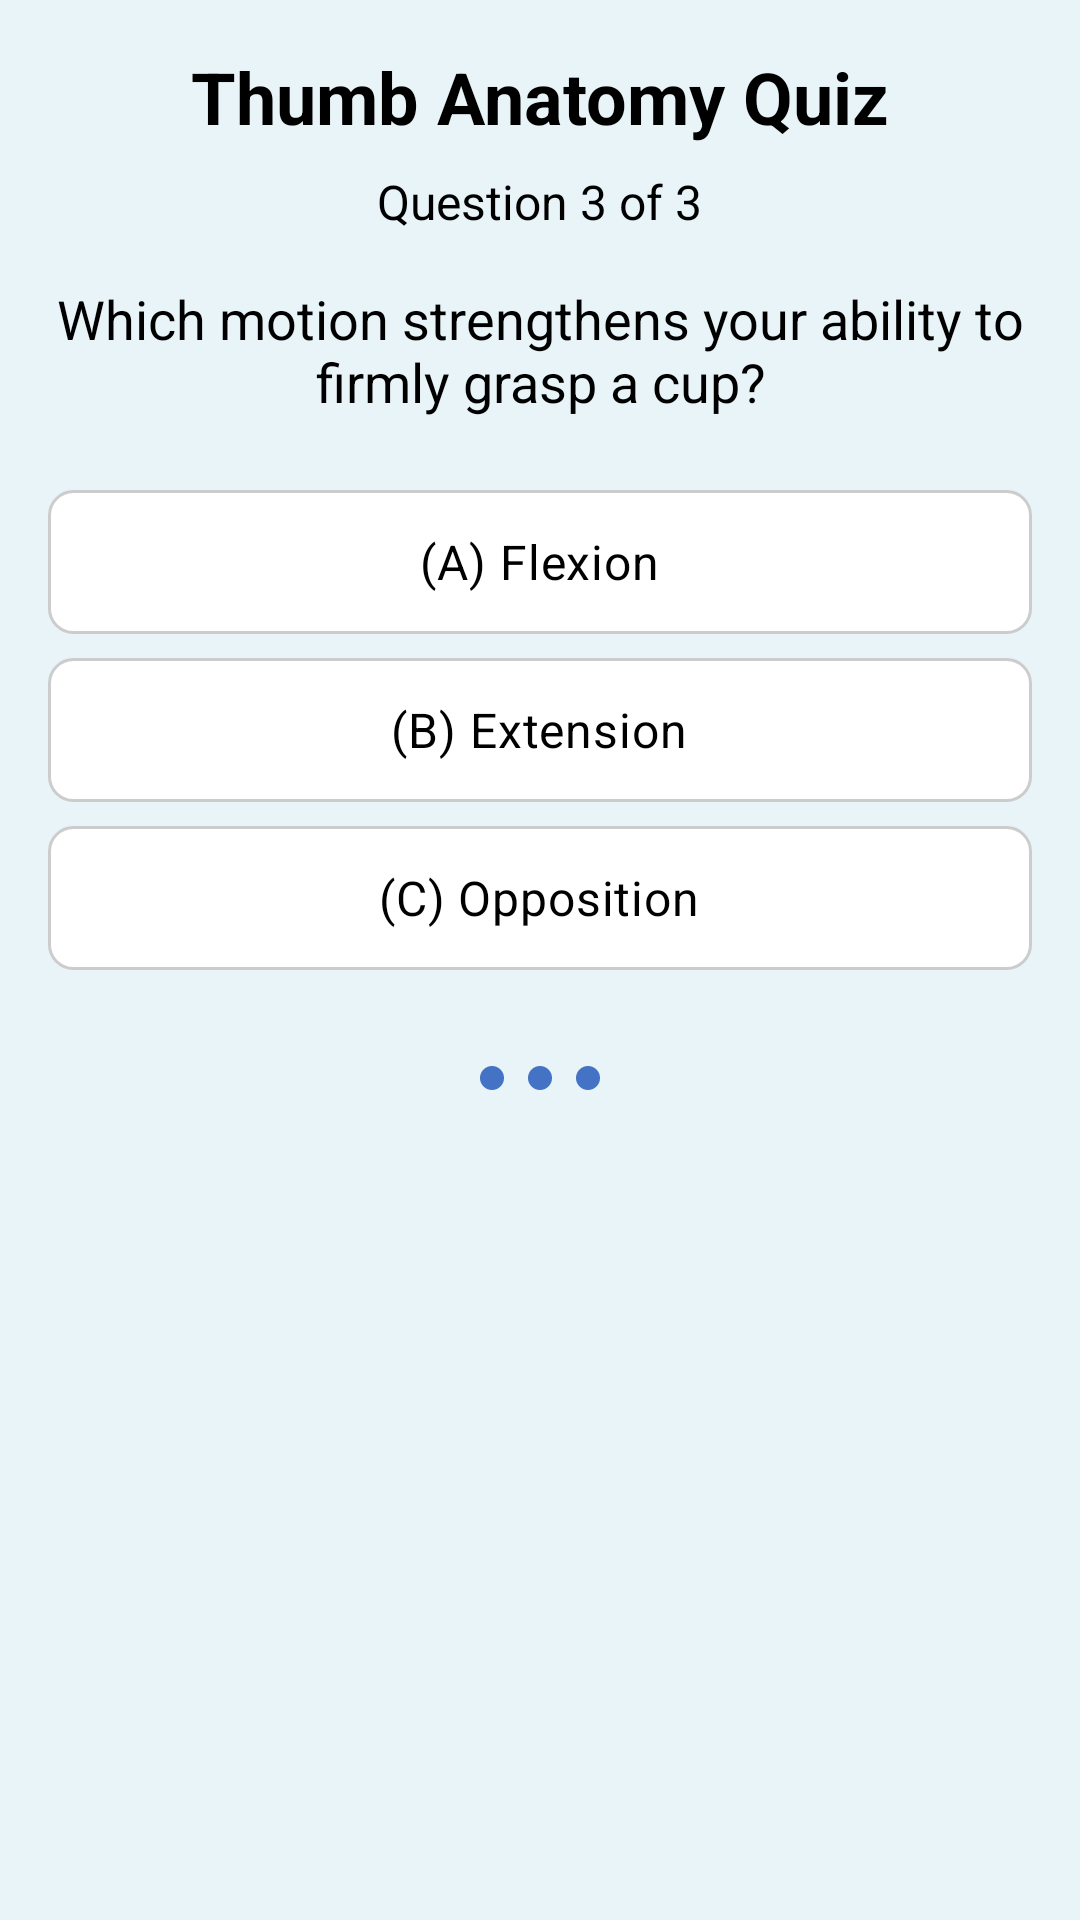

Layout XML and referenced resources for this Android screen:
<!-- AndroidManifest.xml: application theme Theme.HandshakePlus -->
<!-- res/layout/activity_quiz_question_three.xml -->
<?xml version="1.0" encoding="utf-8"?>
<LinearLayout xmlns:android="http://schemas.android.com/apk/res/android"
    android:layout_width="match_parent"
    android:layout_height="match_parent"
    android:orientation="vertical"
    android:fitsSystemWindows="true"
    android:padding="16dp"
    android:background="#e8f4f8">

    <TextView
        android:id="@+id/quizTitleTextView"
        android:layout_width="wrap_content"
        android:layout_height="wrap_content"
        android:text="Thumb Anatomy Quiz"
        android:textSize="24sp"
        android:textStyle="bold"
        android:textColor="#000000"
        android:layout_gravity="center_horizontal"
        android:layout_marginBottom="8dp" />

    <TextView
        android:id="@+id/questionNumberTextView"
        android:layout_width="wrap_content"
        android:layout_height="wrap_content"
        android:layout_gravity="center_horizontal"
        android:layout_marginBottom="16dp"
        android:text="Question 3 of 3"
        android:textColor="#000000"
        android:textSize="16sp" />

    <TextView
        android:id="@+id/questionTextView"
        android:layout_width="match_parent"
        android:layout_height="wrap_content"
        android:text="Which motion strengthens your ability to firmly grasp a cup?"
        android:textSize="18sp"
        android:textColor="#000000"
        android:gravity="center"
        android:layout_marginBottom="24dp" />

    <RadioGroup
        android:id="@+id/optionsRadioGroup"
        android:layout_width="match_parent"
        android:layout_height="wrap_content">

        <RadioButton
            android:id="@+id/optionA"
            android:layout_width="match_parent"
            android:layout_height="wrap_content"
            android:text="(A) Flexion"
            android:textAlignment="center"
            android:textSize="16sp"
            android:padding="12dp"
            android:textColor="#000000"
            android:background="@drawable/radio_button_background"
            android:button="@android:color/transparent"
            android:layout_marginBottom="8dp" />

        <RadioButton
            android:id="@+id/optionB"
            android:layout_width="match_parent"
            android:layout_height="wrap_content"
            android:text="(B) Extension"
            android:textAlignment="center"
            android:textSize="16sp"
            android:padding="12dp"
            android:textColor="#000000"
            android:background="@drawable/radio_button_background"
            android:button="@android:color/transparent"
            android:layout_marginBottom="8dp" />

        <RadioButton
            android:id="@+id/optionC"
            android:layout_width="match_parent"
            android:layout_height="wrap_content"
            android:text="(C) Opposition"
            android:textAlignment="center"
            android:textSize="16sp"
            android:padding="12dp"
            android:textColor="#000000"
            android:background="@drawable/radio_button_background"
            android:button="@android:color/transparent"
            android:layout_marginBottom="8dp" />
    </RadioGroup>

    <LinearLayout
        android:layout_width="match_parent"
        android:layout_height="wrap_content"
        android:orientation="horizontal"
        android:gravity="center"
        android:layout_marginTop="24dp"
        android:layout_marginBottom="24dp">

        <View
            android:layout_width="8dp"
            android:layout_height="8dp"
            android:background="@drawable/selected_dot"
            android:layout_marginEnd="8dp" />

        <View
            android:layout_width="8dp"
            android:layout_height="8dp"
            android:background="@drawable/selected_dot"
            android:layout_marginEnd="8dp" />

        <View
            android:layout_width="8dp"
            android:layout_height="8dp"
            android:background="@drawable/selected_dot" />
    </LinearLayout>

</LinearLayout>
<!-- resources referenced by this layout -->
<resources>
  <!-- drawable radio_button_background (drawable) -->
  <?xml version="1.0" encoding="utf-8"?>
  <selector xmlns:android="http://schemas.android.com/apk/res/android">
      <item android:state_checked="true">
          <shape android:shape="rectangle">
              <solid android:color="#FFFFFF" />
              <stroke android:width="2dp" android:color="#4472C4" />
              <corners android:radius="8dp" />
          </shape>
      </item>
      <item>
          <shape android:shape="rectangle">
              <solid android:color="#FFFFFF" />
              <stroke android:width="1dp" android:color="#CCCCCC" />
              <corners android:radius="8dp" />
          </shape>
      </item>
  </selector>
  <!-- drawable selected_dot (drawable) -->
  <?xml version="1.0" encoding="utf-8"?>
  <shape xmlns:android="http://schemas.android.com/apk/res/android"
      android:shape="oval">
      <solid android:color="#4472C4" />
  </shape>
  <style name="Theme.HandshakePlus" parent="Base.Theme.HandshakePlus" />
  <style name="Base.Theme.HandshakePlus" parent="Theme.Material3.DayNight.NoActionBar">
          
          
      </style>
</resources>
